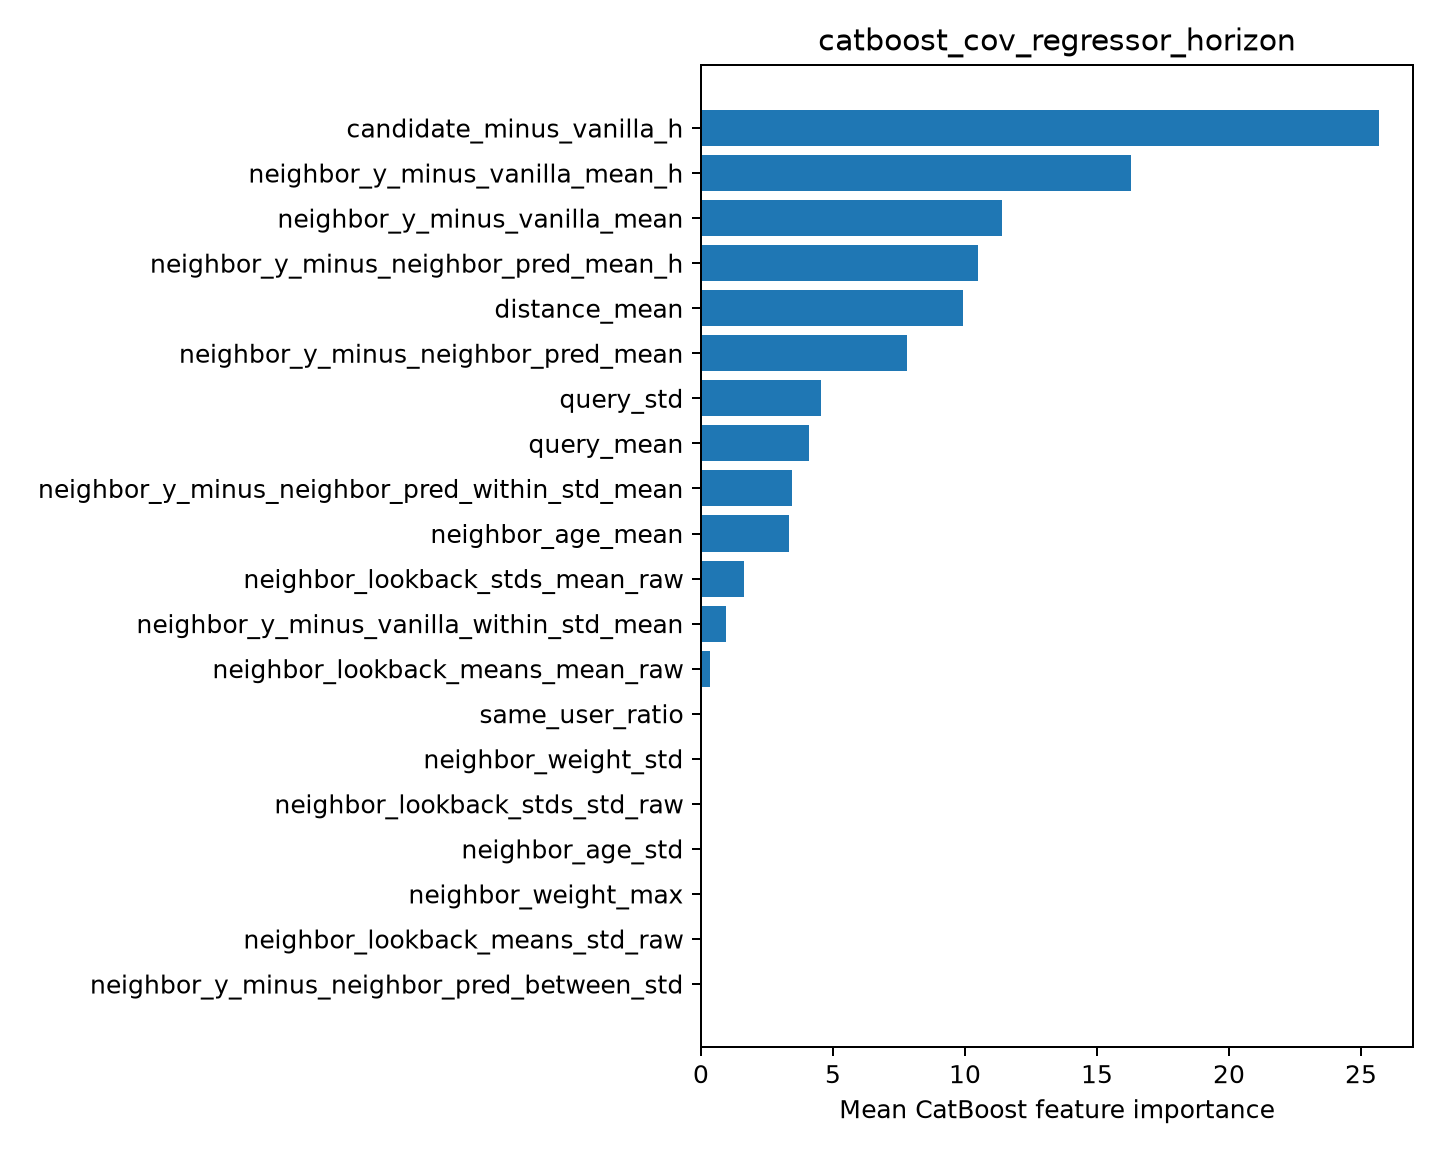

The file beside this chart, header and first rows:
feature, importance
candidate_minus_vanilla_h, 25.69
neighbor_y_minus_vanilla_mean_h, 16.28
neighbor_y_minus_vanilla_mean, 11.42
neighbor_y_minus_neighbor_pred_mean_h, 10.48
distance_mean, 9.941
neighbor_y_minus_neighbor_pred_mean, 7.808
query_std, 4.542
query_mean, 4.077
neighbor_y_minus_neighbor_pred_within_st…, 3.458
neighbor_age_mean, 3.336
neighbor_lookback_stds_mean_raw, 1.638
neighbor_y_minus_vanilla_within_std_mean, 0.9567
neighbor_lookback_means_mean_raw, 0.3621
same_user_ratio, 0.02178
neighbor_weight_std, 0.0
neighbor_lookback_stds_std_raw, 0.0
neighbor_age_std, 0.0
neighbor_weight_max, 0.0
neighbor_lookback_means_std_raw, 0.0
neighbor_y_minus_neighbor_pred_between_s…, 0.0
